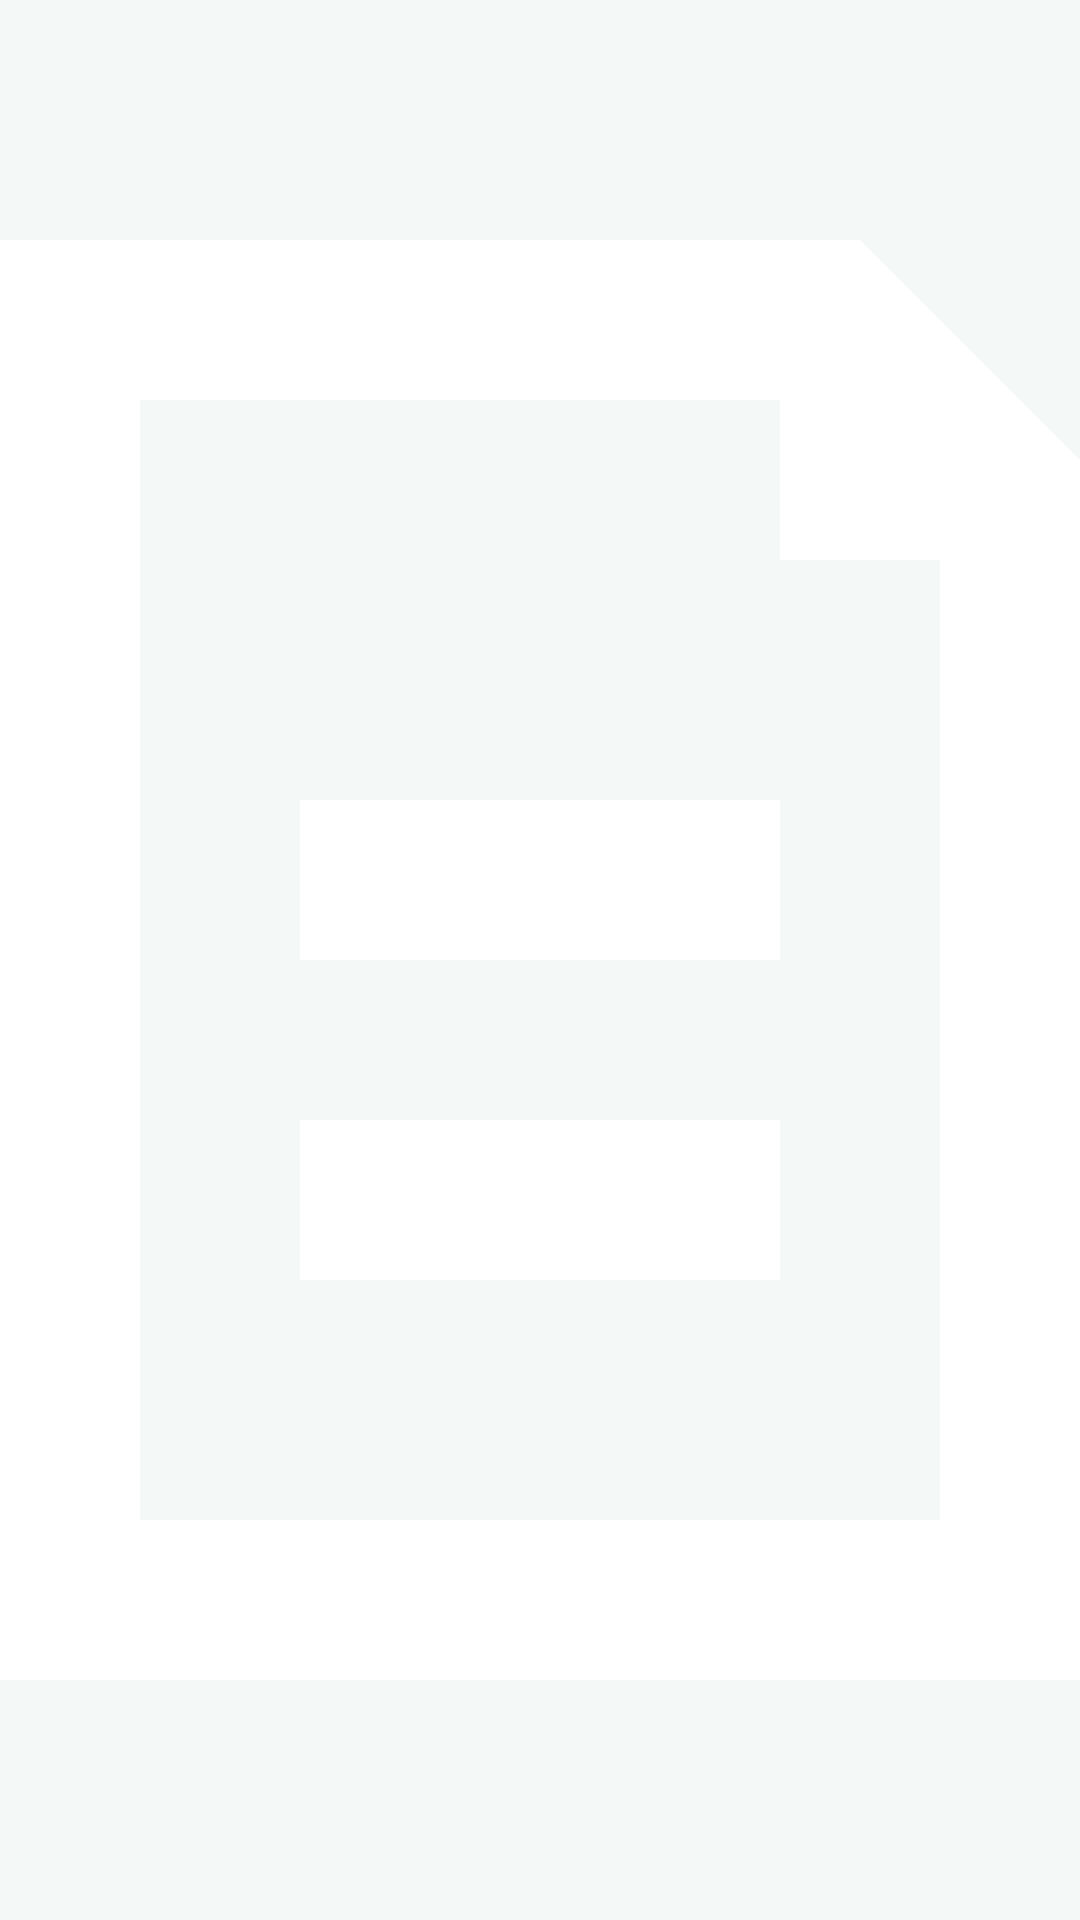

Android layout source for this screen:
<!-- AndroidManifest.xml: application theme Theme.AdvanceClock -->
<!-- res/layout/widget_media_preview_item.xml -->
<?xml version="1.0" encoding="utf-8"?>
<FrameLayout xmlns:android="http://schemas.android.com/apk/res/android"
    android:id="@+id/media_item_root"
    android:layout_width="match_parent"
    android:layout_height="160dp"
    android:background="@android:color/transparent">

    <ImageView
        android:id="@+id/media_item_preview"
        android:layout_width="match_parent"
        android:layout_height="match_parent"
        android:background="@android:color/transparent"
        android:contentDescription="@string/ui_large_file_preview"
        android:scaleType="centerCrop"
        android:src="@drawable/ic_note" />

    <ImageButton
        android:id="@+id/media_item_playback"
        android:layout_width="48dp"
        android:layout_height="48dp"
        android:layout_gravity="center"
        android:background="@drawable/bg_soft_button"
        android:contentDescription="@string/ui_open_playback"
        android:padding="11dp"
        android:src="@drawable/ic_md_play"
        android:visibility="gone" />
</FrameLayout>
<!-- resources referenced by this layout -->
<resources>
  <!-- drawable bg_soft_button (drawable) -->
  <?xml version="1.0" encoding="utf-8"?>
  <shape xmlns:android="http://schemas.android.com/apk/res/android" android:shape="rectangle">
      <solid android:color="?attr/appField"/>
      <stroke android:width="1dp" android:color="?attr/appBorder"/>
      <corners android:radius="12dp"/>
  </shape>
  <!-- drawable ic_note (drawable) -->
  <?xml version="1.0" encoding="utf-8"?>
  <vector xmlns:android="http://schemas.android.com/apk/res/android"
      android:width="24dp"
      android:height="24dp"
      android:viewportWidth="24"
      android:viewportHeight="24">
      <path
          android:fillColor="#FFFFFFFF"
          android:pathData="M5,3h11l3,3v15H5zM7,5v14h10V7h-2V5zM9,10h6v2H9zM9,14h6v2H9z" />
  </vector>
  <string name="ui_large_file_preview">پیش‌نمایش بزرگ فایل</string>
  <string name="ui_open_playback">باز کردن کنترل پخش</string>
  <style name="Theme.AdvanceClock" parent="Theme.AdvanceClock.Palette6.Light" />
  <style name="Theme.AdvanceClock.Palette6.Light" parent="Theme.AdvanceClock.Base.Light">
          <item name="android:colorAccent">#36BFEC</item>
          <item name="appPrimary">#005FA8</item>
          <item name="appSecondary">#36BFEC</item>
      </style>
  <style name="Theme.AdvanceClock.Base.Light" parent="android:style/Theme.Material.Light.NoActionBar">
          <item name="android:fontFamily">sans</item>
          <item name="android:buttonStyle">@style/Widget.AdvanceClock.FlatButton</item>
          <item name="android:windowLightStatusBar">false</item>
          <item name="android:statusBarColor">?attr/appPrimary</item>
          <item name="android:navigationBarColor">#F4F9F8</item>
          <item name="android:windowLightNavigationBar">true</item>
          <item name="android:windowBackground">#F4F9F8</item>
          <item name="appPrimary">#005FA8</item>
          <item name="appSecondary">#36BFEC</item>
          <item name="appSurface">#FFFFFF</item>
          <item name="appField">#F3F7F7</item>
          <item name="appBackground">#F4F9F8</item>
          <item name="appTextPrimary">#173F3B</item>
          <item name="appTextSecondary">#758783</item>
          <item name="appBorder">#DCE8E6</item>
      </style>
  <style name="Widget.AdvanceClock.FlatButton" parent="android:style/Widget.Material.Button">
          <item name="android:stateListAnimator">@null</item>
          <item name="android:textAllCaps">false</item>
          <item name="android:minHeight">0dp</item>
          <item name="android:minWidth">0dp</item>
      </style>
</resources>
